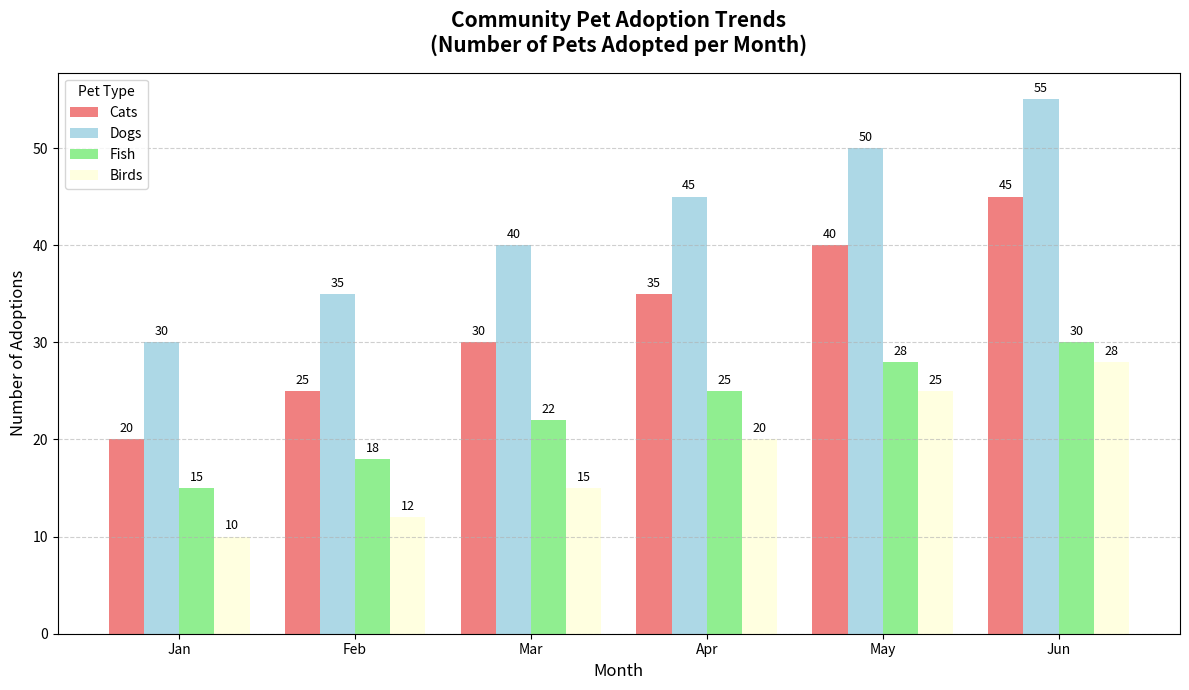

Write Python code to recreate this figure.
import matplotlib.pyplot as plt
import numpy as np

# Backstory: A survey on the number of different pet animals adopted per month over half a year in a community.

# Categories and data
months = ['Jan', 'Feb', 'Mar', 'Apr', 'May', 'Jun']
cats = [20, 25, 30, 35, 40, 45]
dogs = [30, 35, 40, 45, 50, 55]
fish = [15, 18, 22, 25, 28, 30]
birds = [10, 12, 15, 20, 25, 28]

# Create figure and axis objects
fig, ax = plt.subplots(figsize=(12, 7))

# Calculate the width of the bars and positions for each set of bars
x = np.arange(len(months))
bar_width = 0.2

# Create the bar plots
bars_cats = ax.bar(x - 3*bar_width/2, cats, width=bar_width, label='Cats', color='lightcoral')
bars_dogs = ax.bar(x - bar_width/2, dogs, width=bar_width, label='Dogs', color='lightblue')
bars_fish = ax.bar(x + bar_width/2, fish, width=bar_width, label='Fish', color='lightgreen')
bars_birds = ax.bar(x + 3*bar_width/2, birds, width=bar_width, label='Birds', color='lightyellow')

# Title and axis labels
ax.set_title('Community Pet Adoption Trends\n(Number of Pets Adopted per Month)', fontsize=15, fontweight='bold', pad=15)
ax.set_xlabel('Month', fontsize=12)
ax.set_ylabel('Number of Adoptions', fontsize=12)

# Customize the x-ticks and add a grid
ax.set_xticks(x)
ax.set_xticklabels(months, fontsize=10)
ax.grid(axis='y', linestyle='--', alpha=0.6)

# Add a legend
ax.legend(title='Pet Type', loc='upper left', fontsize=10)

# Display the values on the bars
def add_value_labels(bars):
    for bar in bars:
        height = bar.get_height()
        ax.annotate(f'{height}',
                    xy=(bar.get_x() + bar.get_width() / 2, height),
                    xytext=(0, 3),  # 3 points vertical offset
                    textcoords="offset points",
                    ha='center', va='bottom', fontsize=9)

add_value_labels(bars_cats)
add_value_labels(bars_dogs)
add_value_labels(bars_fish)
add_value_labels(bars_birds)

# Adjust layout for clarity
plt.tight_layout()

# Display the plot
plt.show()
